2-way image classification set "img" from GitHub (JoelsonSartoriJr/ReconhecimentoCurvas); label vocabulary: elipse, parabola.

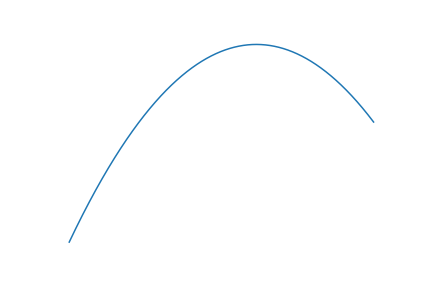
Label: parabola

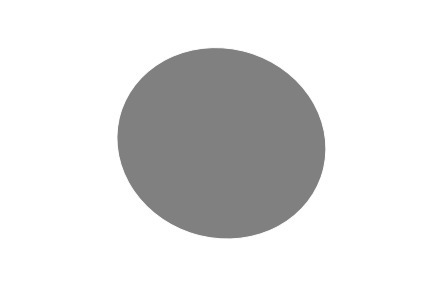
Label: elipse

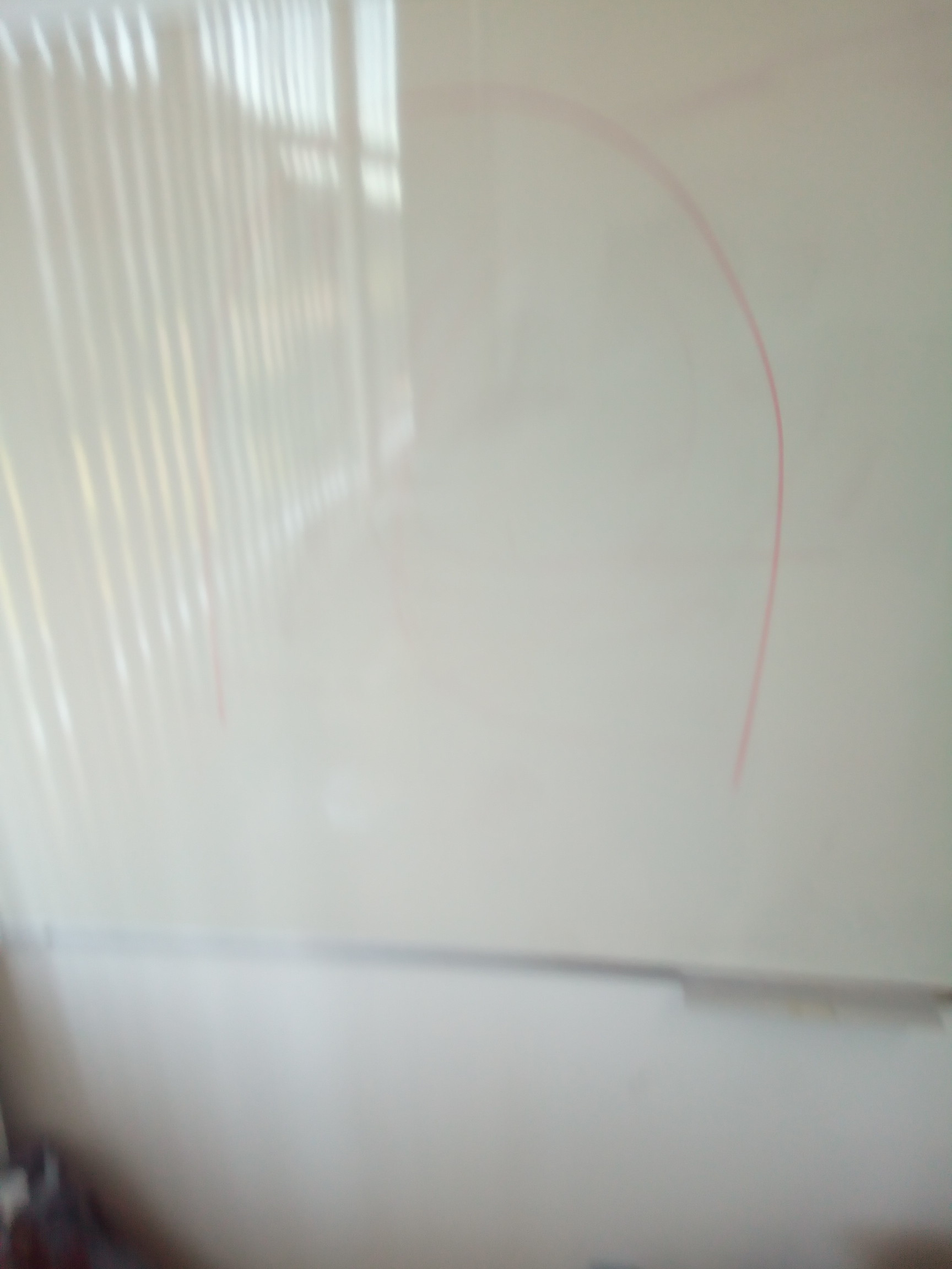
Label: parabola

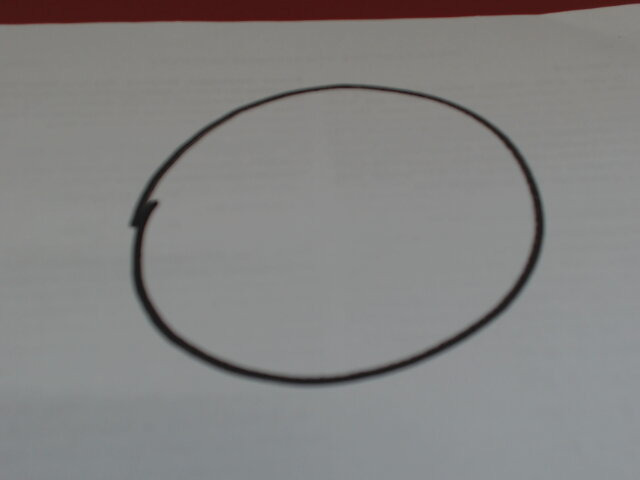
Label: elipse

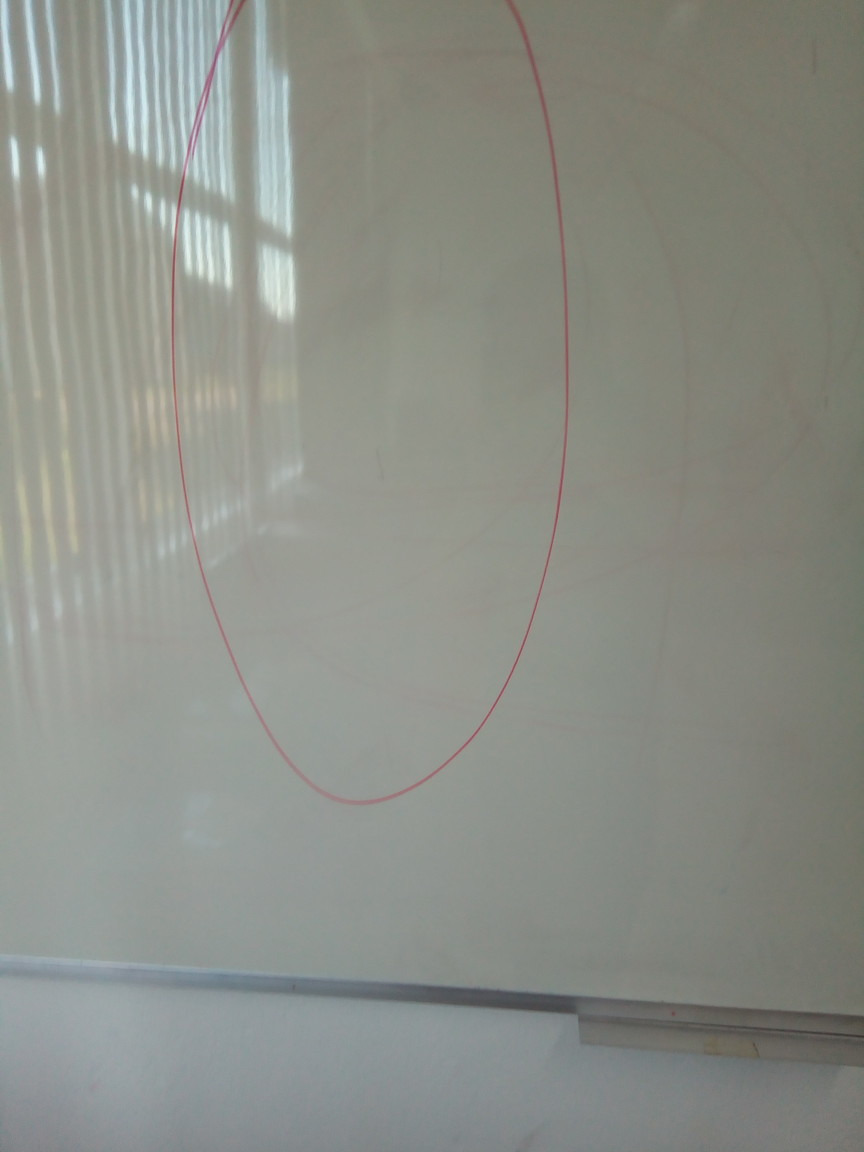
Label: elipse

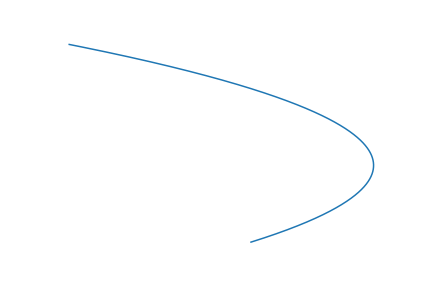
Label: parabola
